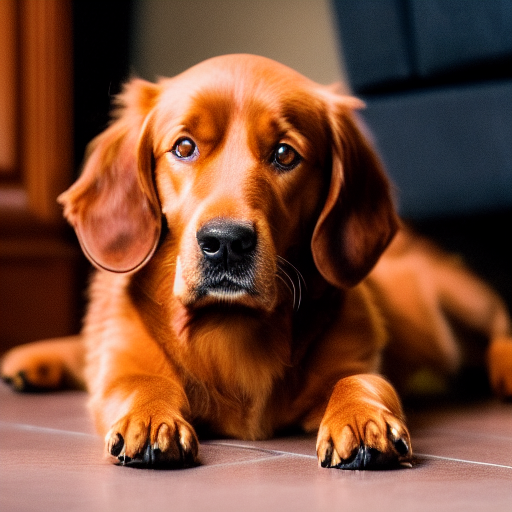
Generation parameters embedded in this image by AUTOMATIC1111 Stable Diffusion web UI or a fork of it (Forge, ...) (PNG 'parameters' text chunk):
still frame of a photorealistic photo of a dog from a movie , cinematic, 40mm f/2.8, remastered, 4k uhd, crisp details, ultra detailed, center framed, low angle shot, medium shot, full body shot
Negative prompt: low quality, cartoon, fake, illustration, distorted, warped, disfigured, blurry, deformed, twisted, watermark, abnormal, signature, mutation, extra limb, out of focus, cloned, duplicate, out of focus, painting, drawing, sketch, vector art, smooth, grainy, smeared, blotchy, 3d, illustration, concept art, vector art, low resolution, 3d, black and white
Steps: 35, Sampler: Euler a, CFG scale: 7, Seed: 42445717, Size: 512x512, Model hash: 81761151